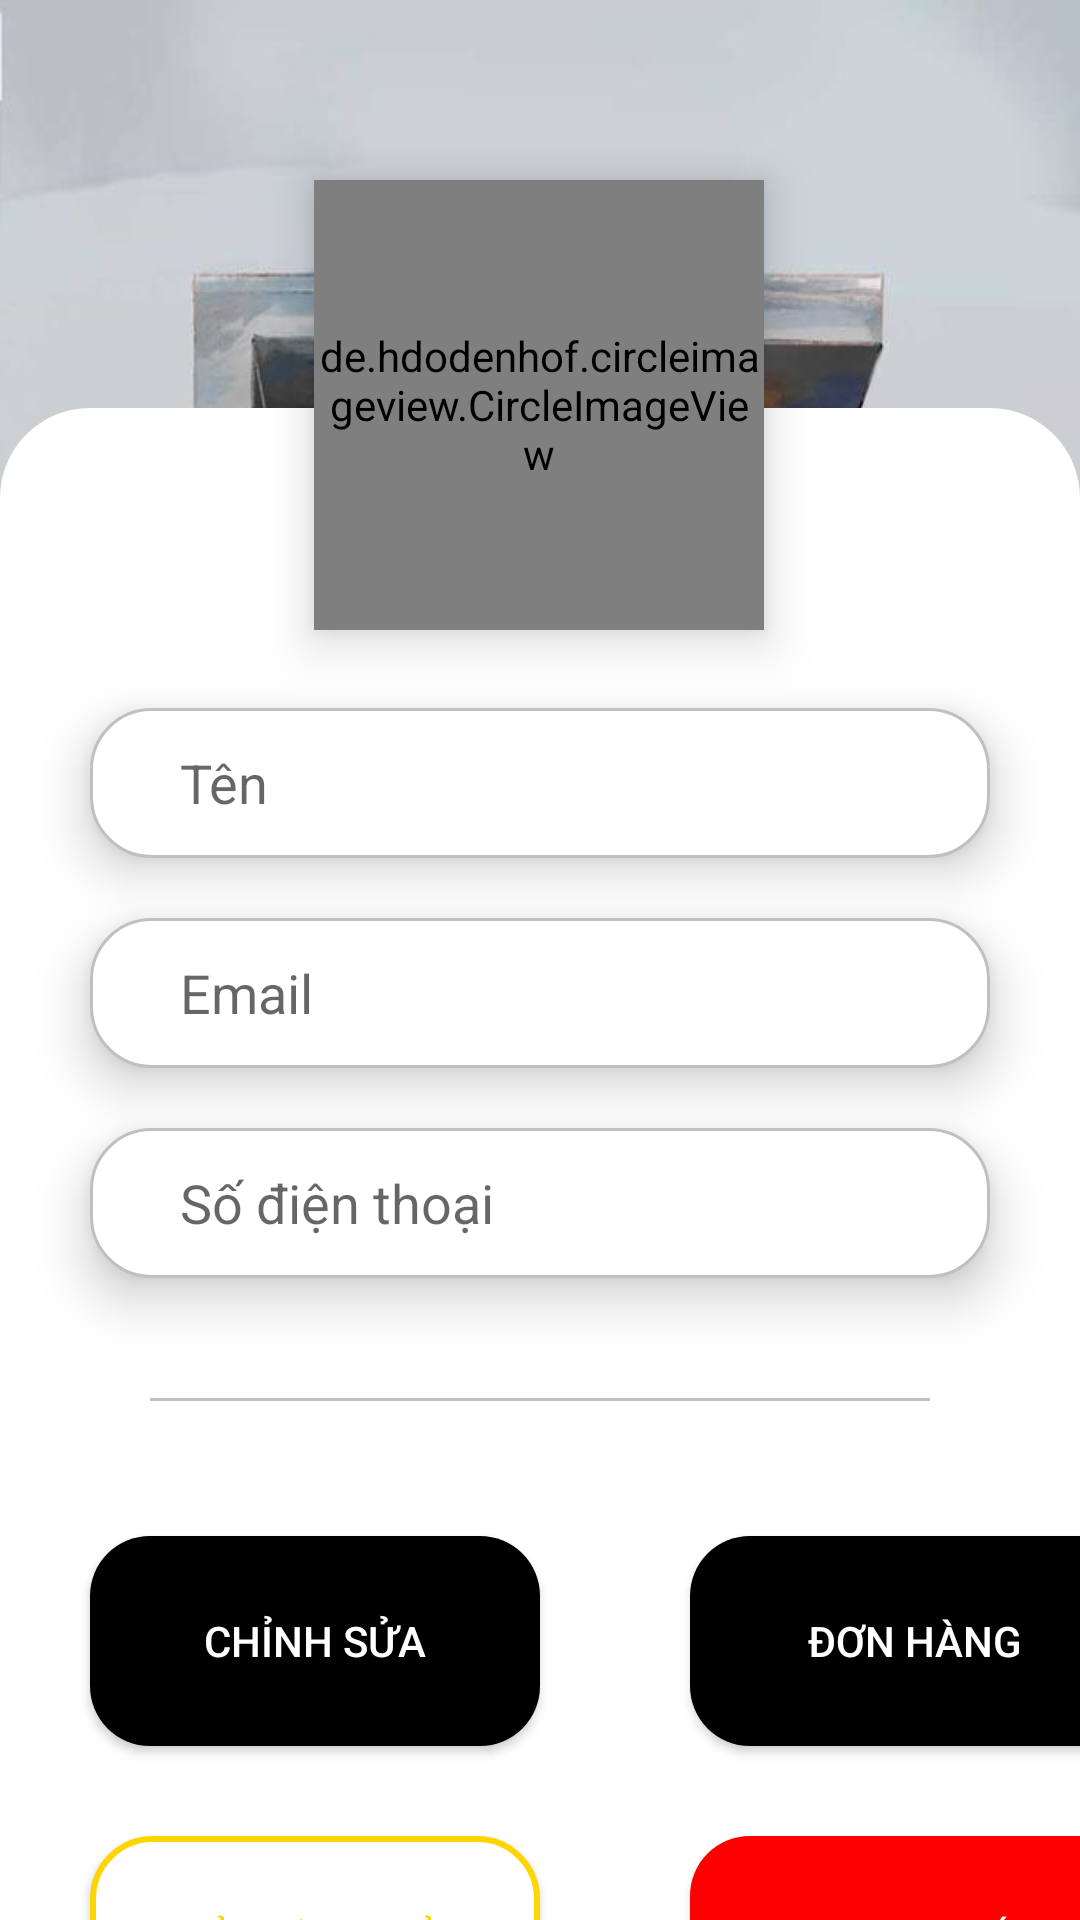

Here is an Android app screen rendered from its layout file. Give the layout XML and the strings, colors and styles it references.
<!-- AndroidManifest.xml: application theme Theme.AppCompat.DayNight.DarkActionBar -->
<!-- res/layout/activity_user.xml -->
<?xml version="1.0" encoding="utf-8"?>
<androidx.constraintlayout.widget.ConstraintLayout xmlns:android="http://schemas.android.com/apk/res/android"
    xmlns:app="http://schemas.android.com/apk/res-auto"
    xmlns:tools="http://schemas.android.com/tools"
    android:layout_width="match_parent"
    android:layout_height="match_parent"
    android:background="@drawable/background_user"
    tools:context=".User_Activity">

    <de.hdodenhof.circleimageview.CircleImageView
        android:layout_width="150dp"
        android:layout_height="150dp"
        android:layout_marginTop="60dp"
        app:layout_constraintEnd_toEndOf="parent"
        android:background="@drawable/ic_user"
        app:layout_constraintHorizontal_bias="0.498"
        android:id="@+id/avatarUser"
        app:layout_constraintStart_toStartOf="parent"
        android:elevation="10dp"
        app:layout_constraintTop_toTopOf="parent" />

    <LinearLayout
        android:layout_width="match_parent"
        android:layout_height="580dp"
        android:layout_marginTop="150dp"
        android:background="@drawable/cardview_user"
        app:layout_constraintBottom_toBottomOf="parent"
        app:layout_constraintEnd_toEndOf="parent"
        app:layout_constraintHorizontal_bias="0.0"
        app:layout_constraintStart_toStartOf="parent"
        app:layout_constraintTop_toTopOf="parent"
        android:orientation="vertical"
        app:layout_constraintVertical_bias="0.159">

        <TextView
            android:layout_width="match_parent"
            android:layout_marginTop="100dp"
            android:layout_marginRight="30dp"
            android:layout_marginLeft="30dp"
            android:elevation="10dp"
            android:background="@drawable/border_textview"
            android:paddingLeft="30dp"
            android:id="@+id/nameUser"
            android:hint="Tên"
            android:gravity="left|center"
            android:textSize="18sp"
            android:layout_height="50dp"/>
        <TextView
            android:layout_width="match_parent"
            android:layout_marginTop="20dp"
            android:layout_marginRight="30dp"
            android:layout_marginLeft="30dp"
            android:elevation="10dp"
            android:background="@drawable/border_textview"
            android:paddingLeft="30dp"
            android:id="@+id/emailUser"
            android:hint="Email"
            android:gravity="left|center"
            android:textSize="18sp"
            android:layout_height="50dp"/>
        <TextView
            android:layout_width="match_parent"
            android:layout_marginTop="20dp"
            android:layout_marginRight="30dp"
            android:layout_marginLeft="30dp"
            android:elevation="10dp"
            android:background="@drawable/border_textview"
            android:paddingLeft="30dp"
            android:id="@+id/phonenoUser"
            android:hint="Số điện thoại"
            android:gravity="left|center"
            android:textSize="18sp"
            android:layout_height="50dp"/>

        <View
            android:layout_width="match_parent"
            android:layout_height="1dp"
            android:layout_marginTop="40dp"
            android:layout_marginRight="50dp"
            android:layout_marginLeft="50dp"
            android:background="#c0c0c0"/>

        <LinearLayout
            android:layout_width="match_parent"
            android:layout_height="100dp"
            android:orientation="horizontal"
            android:layout_marginTop="30dp">
            <Button
                android:layout_width="150dp"
                android:layout_height="70dp"
                android:background="@drawable/background_button_user1"
                android:text="Chỉnh sửa"
                android:textColor="#FFFFFF"
                android:id="@+id/btnChung"
                android:layout_gravity="center"
                android:elevation="10dp"
                android:layout_marginLeft="30dp"/>
            <Button
                android:layout_width="150dp"
                android:layout_height="70dp"
                android:background="@drawable/background_button_user1"
                android:text="Đơn hàng"
                android:textColor="#FFFFFF"
                android:id="@+id/btnHDTN"
                android:layout_gravity="center"
                android:elevation="10dp"
                android:layout_marginLeft="50dp"/>
        </LinearLayout>
        <LinearLayout
            android:layout_width="match_parent"
            android:layout_height="100dp"
            android:orientation="horizontal">
            <Button
                android:layout_width="150dp"
                android:layout_height="70dp"
                android:layout_gravity="center"
                android:text="Đổi mật khẩu"
                android:id="@+id/btnChangePassword"
                android:textColor="#ffd500"
                android:background="@drawable/background_button_user"
                android:elevation="10dp"
                android:layout_marginLeft="30dp"/>
            <Button
                android:layout_width="150dp"
                android:layout_height="70dp"
                android:layout_gravity="center"
                android:text="Đăng xuất"
                android:id="@+id/btnLogout"
                android:textColor="#ffffff"
                android:background="@drawable/background_button_user2"
                android:elevation="10dp"

                android:layout_marginLeft="50dp"/>
        </LinearLayout>
    </LinearLayout>

</androidx.constraintlayout.widget.ConstraintLayout>
<!-- resources referenced by this layout -->
<resources>
  <!-- drawable background_button_user (drawable) -->
  <?xml version="1.0" encoding="utf-8"?>
  <selector xmlns:android="http://schemas.android.com/apk/res/android">
      <item>
          <shape
              android:shape="rectangle">
              <solid android:color="@color/white"/>
              <corners android:radius="20dp"/>
              <stroke
                  android:width="2dp"
                  android:color="#ffd500"/>
          </shape>
      </item>
  </selector>
  <!-- drawable background_button_user1 (drawable) -->
  <?xml version="1.0" encoding="utf-8"?>
  <selector xmlns:android="http://schemas.android.com/apk/res/android">
      <item>
          <shape
              android:shape="rectangle">
              <solid android:color="@color/black"/>
              <corners android:radius="20dp"/>
          </shape>
      </item>
  </selector>
  <!-- drawable background_button_user2 (drawable) -->
  <?xml version="1.0" encoding="utf-8"?>
  <selector xmlns:android="http://schemas.android.com/apk/res/android">
      <item>
          <shape
              android:shape="rectangle">
              <solid android:color="#ff0000"/>
              <corners android:radius="20dp"/>
          </shape>
      </item>
  </selector>
  <!-- drawable background_user: jpg bitmap (drawable, 97133 bytes) -->
  <!-- drawable border_textview (drawable) -->
  <?xml version="1.0" encoding="utf-8"?>
  <selector xmlns:android="http://schemas.android.com/apk/res/android">
      <item>
          <shape
              android:shape="rectangle">
              <solid android:color="@color/white"/>
              <corners android:radius="20dp"/>
              <stroke android:width="1dp" android:color="#c0c0c0"/>        </shape>
      </item>
  </selector>
  <!-- drawable cardview_user (drawable) -->
  <?xml version="1.0" encoding="utf-8"?>
  <selector xmlns:android="http://schemas.android.com/apk/res/android">
      <item>
          <shape
              android:shape="rectangle">
              <solid android:color="@color/white"/>
              <corners android:radius="30dp"/>
          </shape>
      </item>
  </selector>
  <color name="white">#FFFFFFFF</color>
  <color name="black">#FF000000</color>
</resources>
